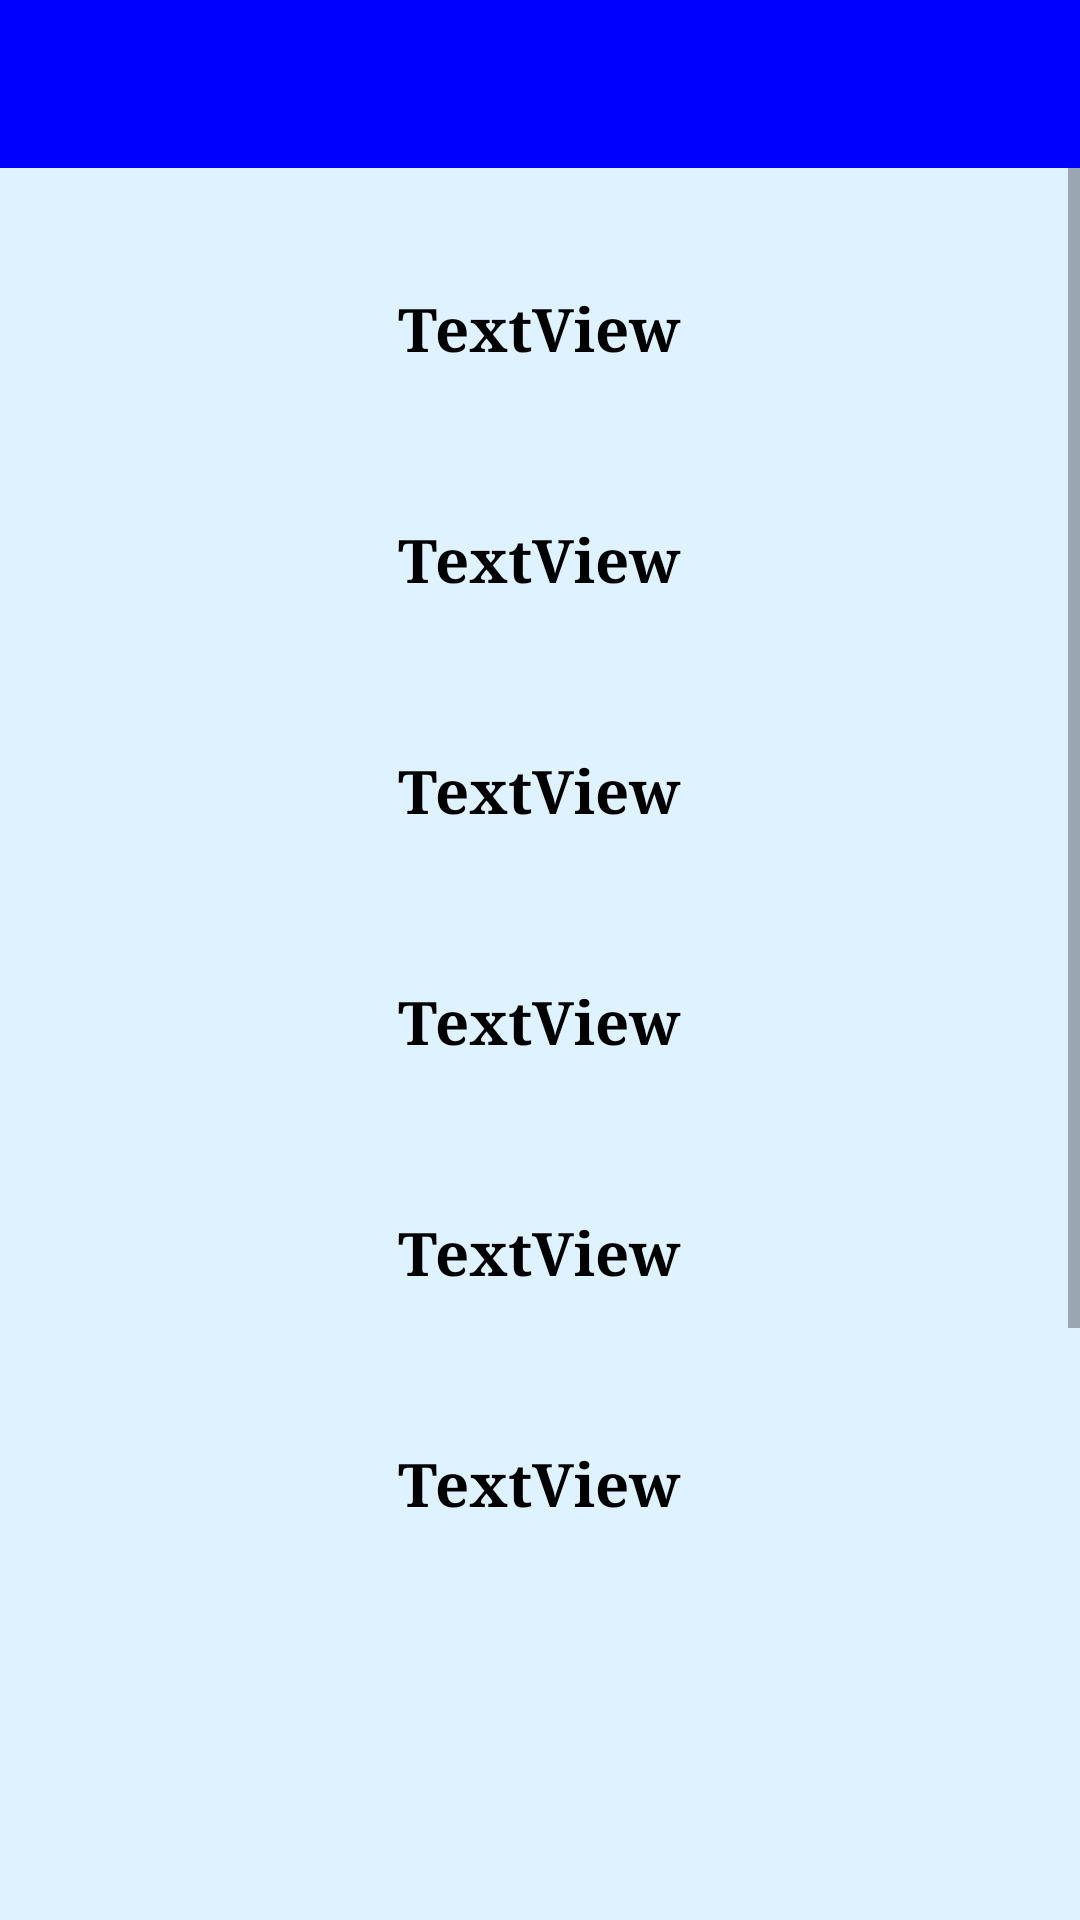

The Android layout XML behind this screen, and the referenced resources:
<!-- AndroidManifest.xml: application theme Theme.RaiderReminder -->
<!-- res/layout/fragment_allevents.xml -->
<?xml version="1.0" encoding="utf-8"?>
<RelativeLayout xmlns:android="http://schemas.android.com/apk/res/android"
    xmlns:app="http://schemas.android.com/apk/res-auto"
    xmlns:tools="http://schemas.android.com/tools"
    android:layout_width="match_parent"
    android:layout_height="match_parent"
    tools:context=".AllEventsFragment"
    android:background="@color/light_blue">

    
    <include
        android:id="@+id/allEtoolbar"
        layout="@layout/editeventstoolbar">
    </include>

    
    <ScrollView
        android:id="@+id/alleventsScrollview"
        android:layout_width="match_parent"
        android:layout_height="match_parent"
        android:layout_below="@id/allEtoolbar"
        android:layout_marginBottom="100dp">

        <LinearLayout
            android:id="@+id/alleventslayout"
            android:layout_width="match_parent"
            android:layout_height="match_parent"
            android:orientation="vertical">

            
            <TextView
                android:id="@+id/textView"
                android:layout_width="wrap_content"
                android:layout_height="match_parent"
                android:text="TextView"
                android:layout_gravity="center"
                android:layout_marginTop="40dp"
                android:textSize="20dp"
                android:textStyle="bold"
                style="@style/BlackTextView" />

            <TextView
                android:id="@+id/textView2"
                android:layout_width="wrap_content"
                android:layout_height="match_parent"
                android:text="TextView"
                android:layout_marginTop="50dp"
                android:layout_gravity="center"
                android:textSize="20dp"
                android:textStyle="bold"
                style="@style/BlackTextView" />

            <TextView
                android:id="@+id/textView3"
                android:layout_width="wrap_content"
                android:layout_height="wrap_content"
                android:text="TextView"
                android:layout_marginTop="50dp"
                android:layout_gravity="center"
                android:textSize="20dp"
                android:textStyle="bold"
                style="@style/BlackTextView" />

            <TextView
                android:id="@+id/textView4"
                android:layout_width="wrap_content"
                android:layout_height="wrap_content"
                android:text="TextView"
                android:layout_marginTop="50dp"
                android:layout_gravity="center"
                android:textSize="20dp"
                android:textStyle="bold"
                style="@style/BlackTextView" />

            <TextView
                android:id="@+id/textView5"
                android:layout_width="wrap_content"
                android:layout_height="wrap_content"
                android:text="TextView"
                android:layout_marginTop="50dp"
                android:layout_gravity="center"
                android:textSize="20dp"
                android:textStyle="bold"
                style="@style/BlackTextView" />

            <TextView
                android:id="@+id/textView6"
                android:layout_width="wrap_content"
                android:layout_height="wrap_content"
                android:text="TextView"
                android:layout_marginTop="50dp"
                android:layout_gravity="center"
                android:textSize="20dp"
                android:textStyle="bold"
                style="@style/BlackTextView" />

            <TextView
                android:id="@+id/textView7"
                android:layout_width="wrap_content"
                android:layout_height="wrap_content"
                android:text="TextView"
                android:layout_marginTop="50dp"
                android:layout_gravity="center"
                android:textSize="20dp"
                android:textStyle="bold"
                style="@style/BlackTextView" />

            <TextView
                android:id="@+id/textView8"
                android:layout_width="wrap_content"
                android:layout_height="wrap_content"
                android:text="TextView"
                android:layout_marginTop="50dp"
                android:layout_gravity="center"
                android:textSize="20dp"
                android:textStyle="bold"
                style="@style/BlackTextView" />

        </LinearLayout>

    </ScrollView>

</RelativeLayout>
<!-- res/layout/editeventstoolbar.xml (included above) -->
<?xml version="1.0" encoding="utf-8"?>
<androidx.appcompat.widget.Toolbar xmlns:android="http://schemas.android.com/apk/res/android"
    xmlns:app="http://schemas.android.com/apk/res-auto"

    android:id="@+id/eetoolbar"
    android:layout_width="match_parent"
    android:layout_height="wrap_content"
    android:background="@color/MT_Blue"
    android:minHeight="?attr/actionBarSize"
    android:theme="@style/ThemeOverlay.AppCompat.Dark"
    app:popupTheme="@style/ThemeOverlay.AppCompat.Light"
    />
<!-- resources referenced by this layout -->
<resources>
  <color name="MT_Blue">#0000FF</color>
  <color name="light_blue">#DFF2FF</color>
  <style name="BlackTextView" parent="@android:style/Widget.TextView">
          <item name="android:textColor">@android:color/black</item>
          <item name="android:typeface">serif</item>
          
      </style>
  <style name="Theme.RaiderReminder" parent="Base.Theme.RaiderReminder" />
  <style name="Base.Theme.RaiderReminder" parent="Theme.MaterialComponents.DayNight.NoActionBar">
          
          <item name="colorPrimary">@color/white</item>
          <item name="colorPrimaryVariant"> @color/white</item>
          <item name="android:statusBarColor" tools:targetApi="1">@color/black</item>
      </style>
  <color name="white">#FFFFFFFF</color>
  <color name="black">#FF000000</color>
</resources>
